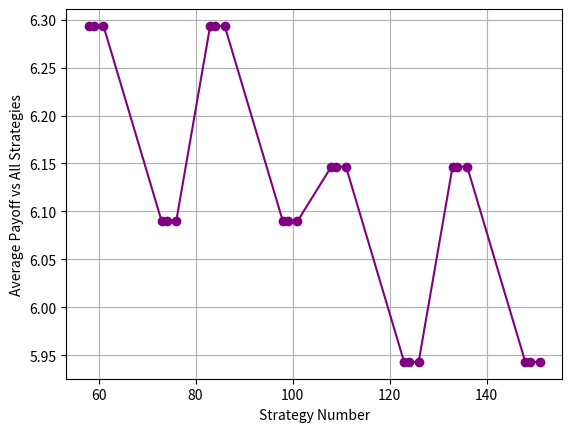

The script that saved this image:
import numpy as np
import matplotlib.pyplot as plt
# AA Strategies
aa_possible_moves = np.array([[0, 0], [0, 1], [1, 1]])
aa_strategies = np.zeros((27, 4, 2))
count = 0
for response1 in aa_possible_moves:
    for response2 in aa_possible_moves:
        for response3 in aa_possible_moves:
            aa_strategies[count] = [[0, 0], response1, response2, response3]
            count += 1

# AB Strategies
ab_possible_moves = np.array([[0, 0], [0, 1], [0, 2], [1, 1], [1, 2]])
ab_strategies = np.zeros((125, 4, 2))
count = 0
for response1 in ab_possible_moves:
    for response2 in ab_possible_moves:
        for response3 in ab_possible_moves:
            ab_strategies[count] = [[0, 1], response1, response2, response3]
            count += 1

# BB Strategies
bb_possible_moves = np.array([[0, 0], [0, 1], [0, 2], [1, 1], [1, 2], [2, 2]])
bb_strategies = np.zeros((216, 4, 2))
count = 0
for response1 in bb_possible_moves:
    for response2 in bb_possible_moves:
        for response3 in bb_possible_moves:
            bb_strategies[count] = [[1, 1], response1, response2, response3]
            count += 1

strategies = np.concatenate((aa_strategies, ab_strategies, bb_strategies), axis=0)

def payoff_calculator(blue_strategy, red_strategy):
    blue_total = 0
    red_total = 0
    # adjusting numbers so that they match with red
    blue_first_move = list(blue_strategy[0])
    red_first_move = list(red_strategy[0])
    if blue_first_move == [0, 0]:
        red_second_move = red_strategy[1]
    if blue_first_move == [0, 1]:
        red_second_move = red_strategy[2]
    if blue_first_move == [1, 1]:
        red_second_move = red_strategy[3]
    if red_first_move == [0, 0]:
        blue_second_move = blue_strategy[1]
    if red_first_move == [0, 1]:
        blue_second_move = blue_strategy[2]
    if red_first_move == [1, 1]:
        blue_second_move = blue_strategy[3]
    red_first_move = list(np.array([2, 2]) - np.array(red_first_move))
    red_second_move = np.array([2, 2]) - red_second_move
    blue_second_move = list(blue_second_move)
    red_second_move = list(red_second_move)
    # Running through all possible hill combinations
    for hill1 in [0, 1, 2]:
        for hill2 in [0,1,2]:
            if blue_first_move.count(hill1) > red_first_move.count(hill1):
                blue_total += 1
            if red_first_move.count(hill1) > blue_first_move.count(hill1):
                red_total += 1
            if blue_second_move.count(hill2) > red_second_move.count(hill2):
                blue_total += 1
            if red_second_move.count(hill2) > blue_second_move.count(hill2):
                red_total += 1
    return [blue_total, red_total]

def best_response(strategy):
    best_responses = []
    best_payoffs = [-1, []]
    for i in range(368):
        opponent_strategy = strategies[i]
        if payoff_calculator(opponent_strategy, strategy)[0] == best_payoffs[0]:
            best_responses.append(i)
            best_payoffs[1].append(payoff_calculator(opponent_strategy, strategy)[1])
        if payoff_calculator(opponent_strategy, strategy)[0] > best_payoffs[0]:
            best_responses = [i]
            best_payoffs[0] = payoff_calculator(opponent_strategy, strategy)[0]
            best_payoffs[1] = [payoff_calculator(opponent_strategy, strategy)[1]]
    return best_responses, best_payoffs

all_best_responses = [best_response(strategies[i])[0] for i in range(368)]
eq_points = []
for i in range(368):
    if i in all_best_responses[i]:
        print('Equilibria', i, '\n', strategies[i])
        eq_points.append(i)
def times_best_response(strategy_number):
    count = 0
    for i in range(368):
        if strategy_number in all_best_responses[i]:
            count += 1
    return count
br_times = [[j, times_best_response(j)] for j in range(368)]
print(eq_points)
br_nums = []
av_brs = []
av_others = []
av_anys = []
def eq_stats(strategy_num):
    br = (best_response(strategies[strategy_num]))
    print('\n#### Strategy:', strategy_num)
    br_num = (len(br[0]))
    av_br = (sum(br[1][1]))/br_num
    print(br_num, av_br)
    br_nums.append(br_num)
    av_brs.append(av_br)
    x = [payoff_calculator(strategies[strategy_num], strategies[j])[0] for j in range(368)]
    av_others.append((sum(x) - sum(br[1][1])) / (368 - br_num))
    av_anys.append(sum(x)/368)
for eq in eq_points:
    eq_stats(eq)
print('Number of Equilibrium Points: ', len(eq_points))
plt.plot(eq_points, av_anys, marker='o', linestyle='-', color='purple')
plt.xlabel('Strategy Number')
plt.ylabel('Average Payoff vs All Strategies')
plt.grid(True) 
plt.show()